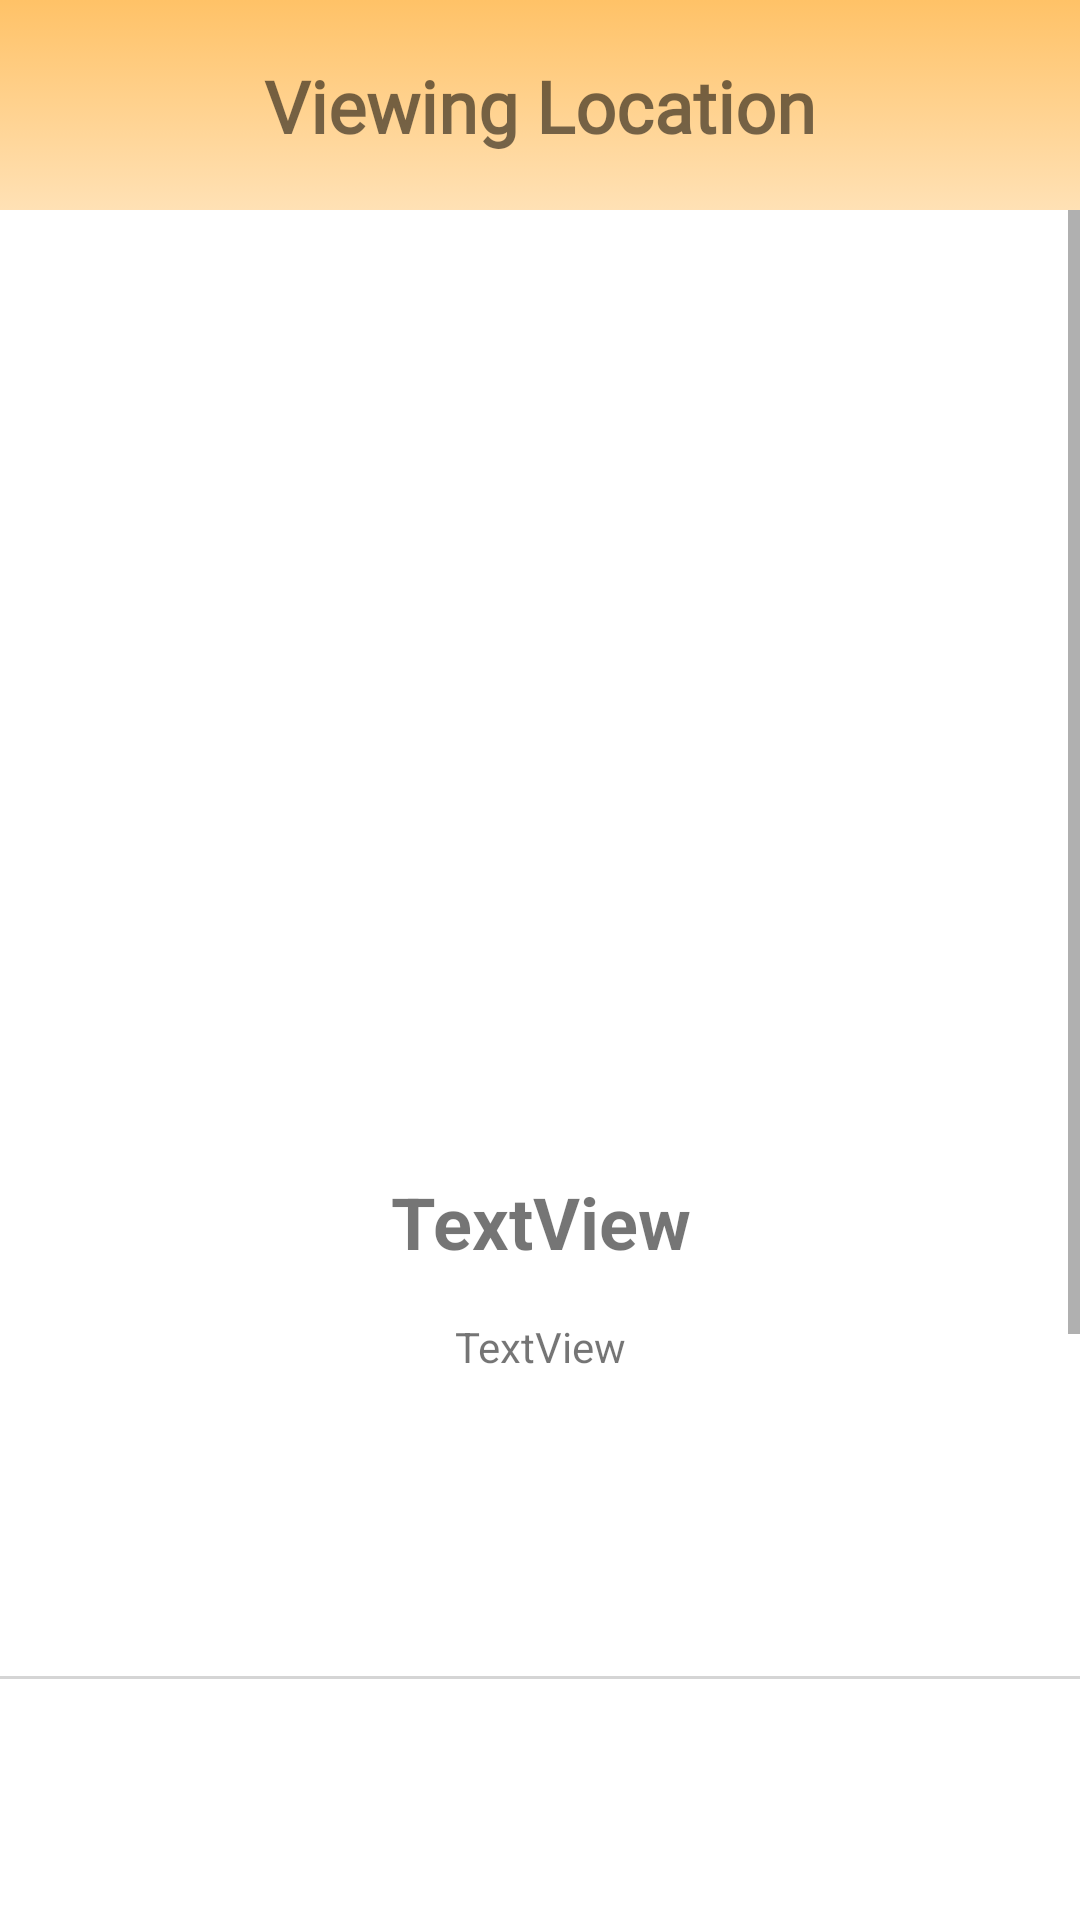

Reconstruct the res/layout file that produces this screen, plus the resources it refers to.
<!-- AndroidManifest.xml: application theme Theme.IgNight -->
<!-- res/layout/activity_view_location.xml -->
<?xml version="1.0" encoding="utf-8"?>
<androidx.constraintlayout.widget.ConstraintLayout xmlns:android="http://schemas.android.com/apk/res/android"
    xmlns:app="http://schemas.android.com/apk/res-auto"
    xmlns:tools="http://schemas.android.com/tools"
    xmlns:andriod="http://schemas.android.com/apk/res/android"
    android:layout_width="match_parent"
    android:layout_height="match_parent"
    tools:context=".Map.ViewLocation">

    <com.google.android.material.navigation.NavigationView
        android:id="@+id/navigationView"
        andriod:background="@drawable/gradient_background"
        android:layout_width="0dp"
        android:layout_height="70dp"
        app:layout_constraintEnd_toEndOf="parent"
        app:layout_constraintStart_toStartOf="parent"
        app:layout_constraintTop_toTopOf="parent">

        <androidx.constraintlayout.widget.ConstraintLayout
            android:layout_width="match_parent"
            android:layout_height="match_parent">

            <ImageButton
                android:id="@+id/viewLocBackButton"
                andriod:background="#00FFFFFF"
                andriod:layout_marginStart="16dp"
                andriod:layout_marginTop="10dp"
                andriod:minHeight="48dp"
                android:layout_width="48dp"
                android:layout_height="48dp"
                android:src="@drawable/ic_baseline_arrow_back_24"
                app:layout_constraintStart_toStartOf="parent"
                app:layout_constraintTop_toTopOf="parent" />

            <TextView
                android:id="@+id/textView12"
                android:layout_width="wrap_content"
                android:layout_height="wrap_content"
                android:fontFamily="@font/poppins"
                android:text="Viewing Location"
                andriod:textSize="24sp"
                android:textStyle="bold"
                app:layout_constraintBottom_toBottomOf="parent"
                app:layout_constraintEnd_toEndOf="parent"
                app:layout_constraintStart_toStartOf="parent"
                app:layout_constraintTop_toTopOf="parent" />

            <ImageView
                andriod:id="@+id/favouriteBtn"
                android:layout_width="38dp"
                android:layout_height="38dp"
                android:layout_marginEnd="16dp"
                app:layout_constraintBottom_toBottomOf="parent"
                app:layout_constraintEnd_toEndOf="parent"
                app:layout_constraintTop_toTopOf="parent" />


        </androidx.constraintlayout.widget.ConstraintLayout>

    </com.google.android.material.navigation.NavigationView>

    <ScrollView
        android:layout_width="match_parent"
        android:layout_height="wrap_content"
        app:layout_constraintBottom_toBottomOf="parent"
        app:layout_constraintEnd_toEndOf="parent"
        app:layout_constraintStart_toStartOf="parent"
        app:layout_constraintTop_toBottomOf="@+id/navigationView">

        <LinearLayout
            android:layout_width="match_parent"
            android:layout_height="wrap_content"
            android:orientation="vertical">

            <androidx.constraintlayout.widget.ConstraintLayout
                android:layout_width="match_parent"
                android:layout_height="1000dp">

                <view
                    android:id="@+id/divider"
                    class="androidx.appcompat.widget.ActionMenuView"
                    android:layout_width="0dp"
                    android:layout_height="1dp"
                    andriod:background="#2A000000"
                    app:layout_constraintBottom_toTopOf="@+id/addrText"
                    app:layout_constraintEnd_toEndOf="parent"
                    app:layout_constraintStart_toStartOf="parent"
                    app:layout_constraintTop_toBottomOf="@+id/viewLocDesc" />

                <TextView
                    android:id="@+id/viewLocName"
                    android:layout_width="wrap_content"
                    android:layout_height="wrap_content"
                    android:layout_marginTop="24dp"
                    android:paddingLeft="48dp"
                    android:paddingRight="48dp"
                    android:text="TextView"
                    android:textAlignment="center"
                    android:textSize="24sp"
                    android:textStyle="bold"
                    app:layout_constraintEnd_toEndOf="parent"
                    app:layout_constraintStart_toStartOf="parent"
                    app:layout_constraintTop_toBottomOf="@+id/viewLocImg" />

                <ImageView
                    android:id="@+id/viewLocImg"
                    android:layout_width="0dp"
                    android:layout_height="300dp"
                    android:layout_marginTop="32dp"
                    android:scaleType="centerCrop"
                    app:layout_constraintEnd_toEndOf="parent"
                    app:layout_constraintStart_toStartOf="parent"
                    app:layout_constraintTop_toTopOf="parent"
                    tools:srcCompat="@tools:sample/avatars" />

                <TextView
                    android:id="@+id/viewLocDesc"
                    android:layout_width="wrap_content"
                    android:layout_height="wrap_content"
                    android:layout_marginTop="16dp"
                    android:paddingLeft="48dp"
                    android:paddingRight="48dp"
                    android:text="TextView"
                    app:layout_constraintEnd_toEndOf="parent"
                    app:layout_constraintStart_toStartOf="parent"
                    app:layout_constraintTop_toBottomOf="@+id/viewLocName" />

                <com.google.android.gms.maps.MapView
                    android:id="@+id/mapView"
                    android:layout_width="match_parent"
                    android:layout_height="300dp"
                    android:layout_marginBottom="32dp"
                    app:layout_constraintBottom_toBottomOf="parent"
                    app:layout_constraintEnd_toEndOf="parent"
                    app:layout_constraintStart_toStartOf="parent" />

                <TextView
                    android:id="@+id/addrText"
                    andriod:layout_width="wrap_content"
                    andriod:layout_height="wrap_content"
                    android:layout_marginBottom="24dp"
                    android:paddingLeft="48dp"
                    android:paddingRight="48dp"
                    andriod:text="TextView"
                    android:textAlignment="center"
                    app:layout_constraintBottom_toTopOf="@+id/mapView"
                    app:layout_constraintEnd_toEndOf="parent"
                    app:layout_constraintStart_toStartOf="parent" />

            </androidx.constraintlayout.widget.ConstraintLayout>

        </LinearLayout>
    </ScrollView>

</androidx.constraintlayout.widget.ConstraintLayout>
<!-- resources referenced by this layout -->
<resources>
  <!-- drawable gradient_background (drawable) -->
  <?xml version="1.0" encoding="utf-8"?>
  <selector xmlns:android="http://schemas.android.com/apk/res/android">
      <item>
          <shape>
              <gradient
                  android:startColor="#FFC267"
                  android:endColor="#FFE1B5"
                  android:type="linear"
                  android:angle="270"
                  />
          </shape>
      </item>
  </selector>
  <style name="Theme.IgNight" parent="Theme.MaterialComponents.Light.NoActionBar">
          
          <item name="colorPrimary">#fcc267</item>
          <item name="colorPrimaryVariant">#fcc267</item>
          <item name="colorOnPrimary">@color/white</item>
          
          <item name="colorSecondary">#fcc267</item>
          <item name="colorSecondaryVariant">#fcc267</item>
          <item name="colorOnSecondary">@color/black</item>
          
          <item name="android:statusBarColor" tools:targetApi="l">?attr/colorPrimaryVariant</item>
          
      </style>
  <color name="white">#FFFFFFFF</color>
  <color name="black">#FF000000</color>
</resources>
